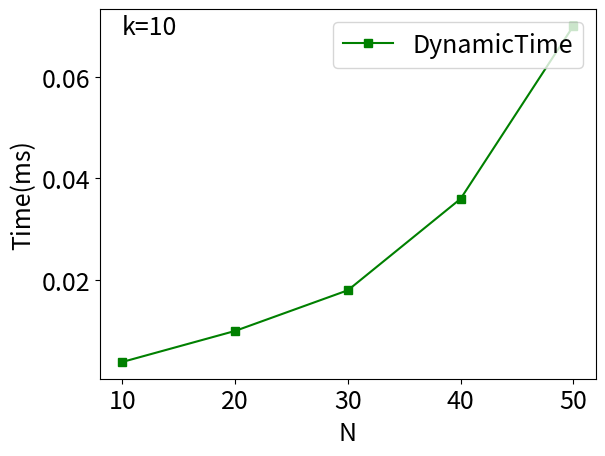

Source code (Python):
import matplotlib.pyplot as plt
import matplotlib

font = {'size': 18}
matplotlib.rc('font', **font)

x = [10,20,30,40,50]
y1 =[0.0039,0.01,0.018,0.036,0.07]
fig, ax1 = plt.subplots()


ax1.plot(x, y1, 'g-s',label='DynamicTime')

ax1.set_xlabel('N')
ax1.set_ylabel('Time(ms)')

ax1.set_xticks([10,20,30,40,50])

plt.legend(loc="upper right")

plt.text(0.1, 0.95,'k=10', horizontalalignment='center',verticalalignment='center',transform = ax1.transAxes)

plt.savefig('sensiN_dynamic.eps',format='eps')
